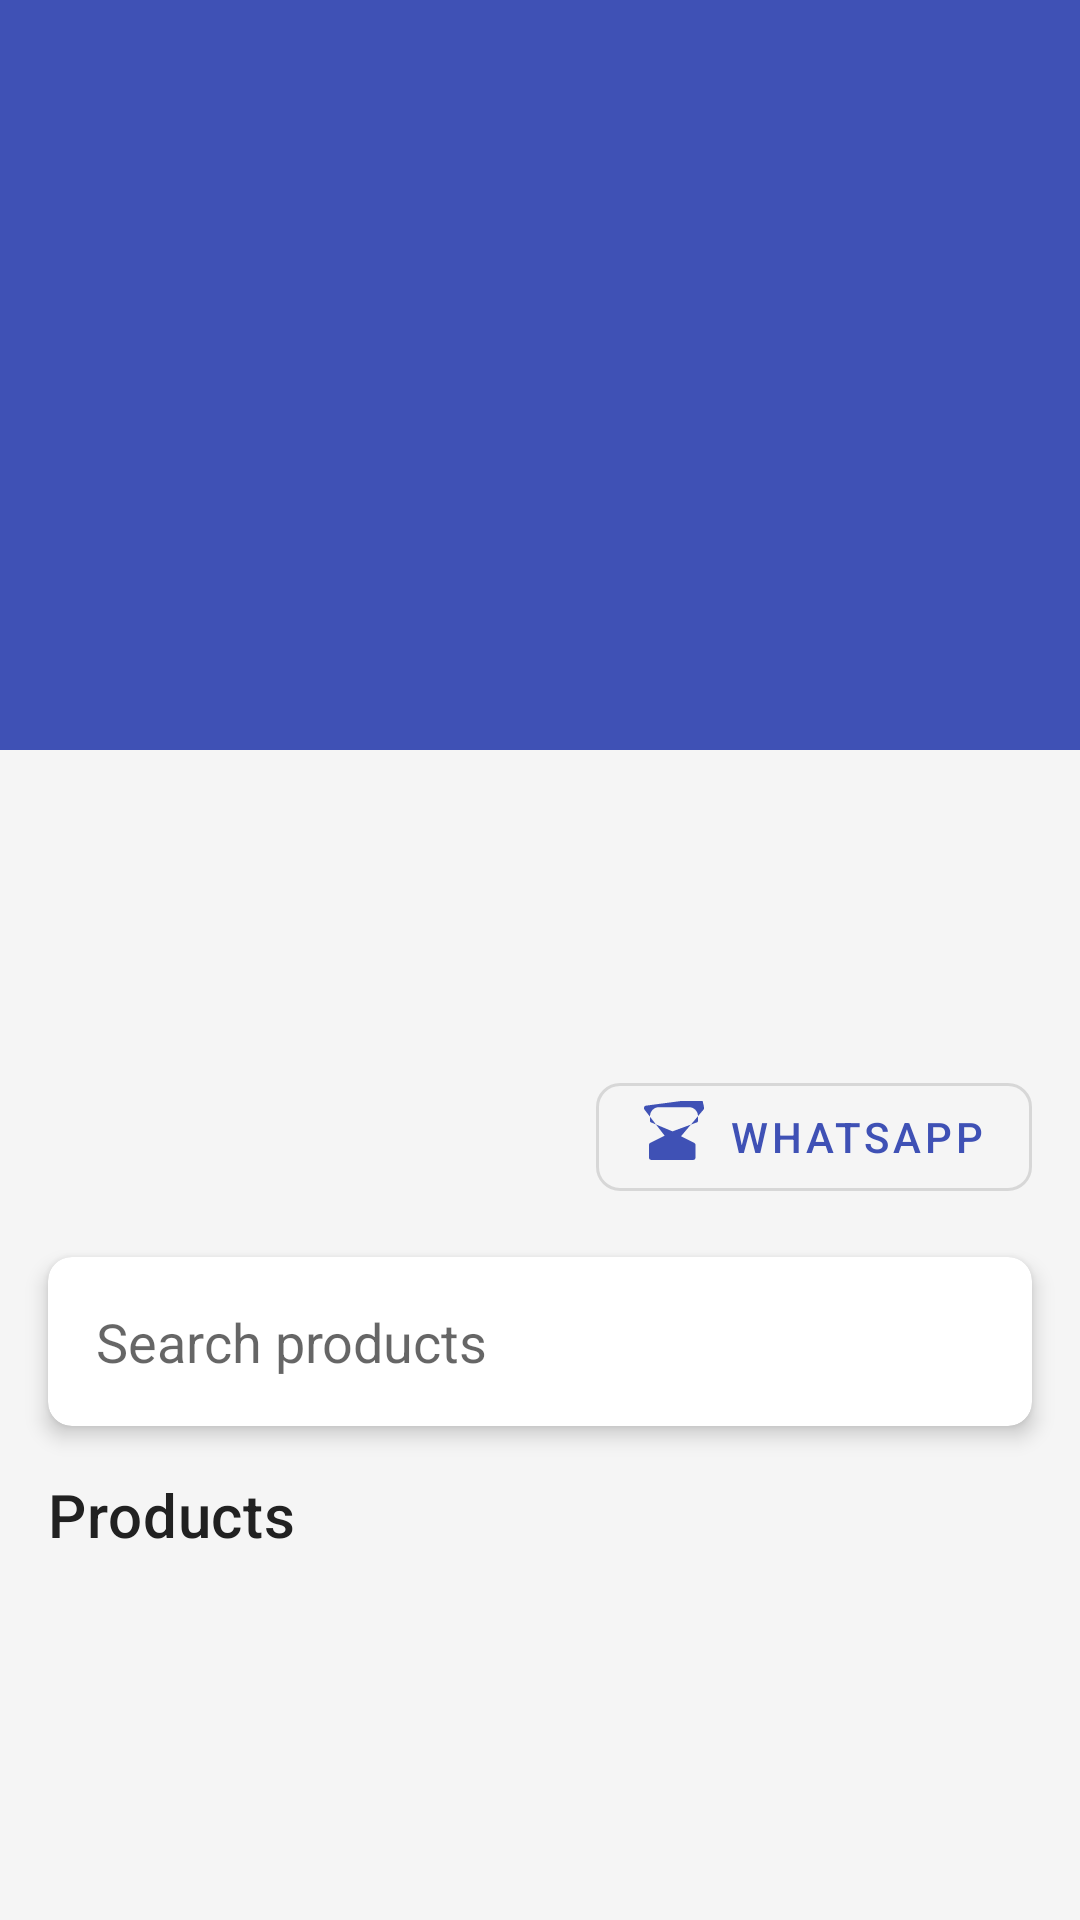

Layout XML and referenced resources for this Android screen:
<!-- AndroidManifest.xml: application theme Theme.LocalMarket -->
<!-- res/layout/fragment_shop_detail.xml -->
<?xml version="1.0" encoding="utf-8"?>
<androidx.coordinatorlayout.widget.CoordinatorLayout xmlns:android="http://schemas.android.com/apk/res/android"
    xmlns:app="http://schemas.android.com/apk/res-auto"
    xmlns:tools="http://schemas.android.com/tools"
    android:layout_width="match_parent"
    android:layout_height="match_parent"
    tools:context=".ui.shop.ShopDetailFragment">

    <com.google.android.material.appbar.AppBarLayout
        android:id="@+id/appBarLayout"
        android:layout_width="match_parent"
        android:layout_height="wrap_content"
        android:fitsSystemWindows="true">

        <com.google.android.material.appbar.CollapsingToolbarLayout
            android:id="@+id/collapsingToolbar"
            android:layout_width="match_parent"
            android:layout_height="250dp"
            android:fitsSystemWindows="true"
            app:contentScrim="?attr/colorPrimary"
            app:expandedTitleMarginEnd="64dp"
            app:expandedTitleMarginStart="48dp"
            app:layout_scrollFlags="scroll|exitUntilCollapsed">

            <ImageView
                android:id="@+id/imageViewShopBanner"
                android:layout_width="match_parent"
                android:layout_height="match_parent"
                android:contentDescription="@string/shop_banner"
                android:fitsSystemWindows="true"
                android:scaleType="centerCrop"
                app:layout_collapseMode="parallax"
                tools:src="@drawable/placeholder_image" />

            <androidx.appcompat.widget.Toolbar
                android:id="@+id/toolbar"
                android:layout_width="match_parent"
                android:layout_height="?attr/actionBarSize"
                app:layout_collapseMode="pin"
                app:popupTheme="@style/ThemeOverlay.MaterialComponents.Light" />

        </com.google.android.material.appbar.CollapsingToolbarLayout>

    </com.google.android.material.appbar.AppBarLayout>

    <androidx.core.widget.NestedScrollView
        android:layout_width="match_parent"
        android:layout_height="match_parent"
        app:layout_behavior="@string/appbar_scrolling_view_behavior">

        <androidx.constraintlayout.widget.ConstraintLayout
            android:layout_width="match_parent"
            android:layout_height="wrap_content">

            <TextView
                android:id="@+id/textViewShopName"
                android:layout_width="0dp"
                android:layout_height="wrap_content"
                android:layout_marginStart="16dp"
                android:layout_marginTop="16dp"
                android:layout_marginEnd="16dp"
                android:textAppearance="?attr/textAppearanceHeadline5"
                android:textStyle="bold"
                app:layout_constraintEnd_toEndOf="parent"
                app:layout_constraintStart_toStartOf="parent"
                app:layout_constraintTop_toTopOf="parent"
                tools:text="Shop Name" />

            <TextView
                android:id="@+id/textViewShopAddress"
                android:layout_width="0dp"
                android:layout_height="wrap_content"
                android:layout_marginStart="16dp"
                android:layout_marginTop="4dp"
                android:layout_marginEnd="16dp"
                android:textAppearance="?attr/textAppearanceBody1"
                app:layout_constraintEnd_toEndOf="parent"
                app:layout_constraintStart_toStartOf="parent"
                app:layout_constraintTop_toBottomOf="@+id/textViewShopName"
                tools:text="123 Main Street, City, State" />

            <TextView
                android:id="@+id/textViewDistance"
                android:layout_width="wrap_content"
                android:layout_height="wrap_content"
                android:layout_marginStart="16dp"
                android:layout_marginTop="4dp"
                android:textAppearance="?attr/textAppearanceBody2"
                android:textColor="?attr/colorPrimary"
                app:layout_constraintStart_toStartOf="parent"
                app:layout_constraintTop_toBottomOf="@+id/textViewShopAddress"
                tools:text="2.3 km away" />

            <com.google.android.material.button.MaterialButton
                android:id="@+id/buttonWhatsApp"
                style="@style/Widget.MaterialComponents.Button.OutlinedButton"
                android:layout_width="wrap_content"
                android:layout_height="wrap_content"
                android:layout_marginTop="8dp"
                android:layout_marginEnd="16dp"
                android:text="@string/whatsapp"
                app:icon="@drawable/ic_whatsapp"
                app:layout_constraintEnd_toEndOf="parent"
                app:layout_constraintTop_toBottomOf="@+id/textViewDistance" />

            <com.google.android.material.card.MaterialCardView
                android:id="@+id/cardViewSearch"
                android:layout_width="0dp"
                android:layout_height="wrap_content"
                android:layout_margin="16dp"
                app:cardCornerRadius="8dp"
                app:cardElevation="4dp"
                app:layout_constraintEnd_toEndOf="parent"
                app:layout_constraintStart_toStartOf="parent"
                app:layout_constraintTop_toBottomOf="@+id/buttonWhatsApp">

                <androidx.constraintlayout.widget.ConstraintLayout
                    android:layout_width="match_parent"
                    android:layout_height="wrap_content"
                    android:padding="8dp">

                    <EditText
                        android:id="@+id/editTextSearch"
                        android:layout_width="0dp"
                        android:layout_height="wrap_content"
                        android:background="@null"
                        android:drawableStart="@drawable/ic_search"
                        android:drawablePadding="8dp"
                        android:hint="@string/search_products"
                        android:importantForAutofill="no"
                        android:inputType="text"
                        android:padding="8dp"
                        app:layout_constraintEnd_toStartOf="@+id/imageViewFilter"
                        app:layout_constraintStart_toStartOf="parent"
                        app:layout_constraintTop_toTopOf="parent" />

                    <ImageView
                        android:id="@+id/imageViewFilter"
                        android:layout_width="wrap_content"
                        android:layout_height="wrap_content"
                        android:contentDescription="@string/filter"
                        android:padding="8dp"
                        android:src="@drawable/ic_filter"
                        app:layout_constraintBottom_toBottomOf="@+id/editTextSearch"
                        app:layout_constraintEnd_toEndOf="parent"
                        app:layout_constraintTop_toTopOf="@+id/editTextSearch" />

                </androidx.constraintlayout.widget.ConstraintLayout>

            </com.google.android.material.card.MaterialCardView>

            <TextView
                android:id="@+id/textViewProductsTitle"
                android:layout_width="wrap_content"
                android:layout_height="wrap_content"
                android:layout_marginStart="16dp"
                android:layout_marginTop="16dp"
                android:text="@string/products"
                android:textAppearance="?attr/textAppearanceHeadline6"
                app:layout_constraintStart_toStartOf="parent"
                app:layout_constraintTop_toBottomOf="@+id/cardViewSearch" />

            <androidx.recyclerview.widget.RecyclerView
                android:id="@+id/recyclerViewProducts"
                android:layout_width="0dp"
                android:layout_height="wrap_content"
                android:layout_marginTop="8dp"
                android:clipToPadding="false"
                android:nestedScrollingEnabled="false"
                android:padding="8dp"
                app:layoutManager="androidx.recyclerview.widget.GridLayoutManager"
                app:layout_constraintEnd_toEndOf="parent"
                app:layout_constraintStart_toStartOf="parent"
                app:layout_constraintTop_toBottomOf="@+id/textViewProductsTitle"
                app:spanCount="2"
                tools:itemCount="4"
                tools:listitem="@layout/item_product" />

            <TextView
                android:id="@+id/textViewEmpty"
                android:layout_width="0dp"
                android:layout_height="wrap_content"
                android:layout_margin="16dp"
                android:gravity="center"
                android:text="@string/no_products_found"
                android:textSize="16sp"
                android:visibility="gone"
                app:layout_constraintEnd_toEndOf="parent"
                app:layout_constraintStart_toStartOf="parent"
                app:layout_constraintTop_toBottomOf="@+id/textViewProductsTitle"
                tools:visibility="visible" />

            <ProgressBar
                android:id="@+id/progressBarProducts"
                android:layout_width="wrap_content"
                android:layout_height="wrap_content"
                android:layout_margin="16dp"
                android:visibility="gone"
                app:layout_constraintEnd_toEndOf="parent"
                app:layout_constraintStart_toStartOf="parent"
                app:layout_constraintTop_toBottomOf="@+id/textViewProductsTitle"
                tools:visibility="visible" />

        </androidx.constraintlayout.widget.ConstraintLayout>

    </androidx.core.widget.NestedScrollView>

    <ProgressBar
        android:id="@+id/progressBar"
        android:layout_width="wrap_content"
        android:layout_height="wrap_content"
        android:layout_gravity="center"
        android:visibility="gone"
        tools:visibility="visible" />

</androidx.coordinatorlayout.widget.CoordinatorLayout>
<!-- res/layout/item_product.xml (included above) -->
<?xml version="1.0" encoding="utf-8"?>
<com.google.android.material.card.MaterialCardView xmlns:android="http://schemas.android.com/apk/res/android"
    xmlns:app="http://schemas.android.com/apk/res-auto"
    xmlns:tools="http://schemas.android.com/tools"
    android:layout_width="match_parent"
    android:layout_height="wrap_content"
    android:layout_margin="4dp"
    app:cardCornerRadius="8dp"
    app:cardElevation="2dp">

    <androidx.constraintlayout.widget.ConstraintLayout
        android:layout_width="match_parent"
        android:layout_height="wrap_content">

        <ImageView
            android:id="@+id/imageViewProduct"
            android:layout_width="0dp"
            android:layout_height="120dp"
            android:contentDescription="@string/product_image"
            android:scaleType="centerCrop"
            app:layout_constraintEnd_toEndOf="parent"
            app:layout_constraintStart_toStartOf="parent"
            app:layout_constraintTop_toTopOf="parent"
            tools:src="@drawable/placeholder_image" />

        <TextView
            android:id="@+id/textViewProductName"
            android:layout_width="0dp"
            android:layout_height="wrap_content"
            android:layout_marginStart="8dp"
            android:layout_marginTop="8dp"
            android:layout_marginEnd="8dp"
            android:ellipsize="end"
            android:maxLines="2"
            android:textAppearance="?attr/textAppearanceBody1"
            app:layout_constraintEnd_toEndOf="parent"
            app:layout_constraintStart_toStartOf="parent"
            app:layout_constraintTop_toBottomOf="@+id/imageViewProduct"
            tools:text="Product Name" />

        <TextView
            android:id="@+id/textViewProductPrice"
            android:layout_width="wrap_content"
            android:layout_height="wrap_content"
            android:layout_marginStart="8dp"
            android:layout_marginTop="4dp"
            android:layout_marginBottom="8dp"
            android:textAppearance="?attr/textAppearanceBody2"
            android:textColor="?attr/colorPrimary"
            android:textStyle="bold"
            app:layout_constraintBottom_toBottomOf="parent"
            app:layout_constraintStart_toStartOf="parent"
            app:layout_constraintTop_toBottomOf="@+id/textViewProductName"
            tools:text="₹999" />

        <com.google.android.material.button.MaterialButton
            android:id="@+id/buttonAddToCart"
            style="@style/Widget.MaterialComponents.Button.TextButton"
            android:layout_width="wrap_content"
            android:layout_height="wrap_content"
            android:layout_marginEnd="4dp"
            android:minWidth="0dp"
            android:minHeight="0dp"
            android:padding="4dp"
            android:text="@string/add"
            android:textSize="12sp"
            app:layout_constraintBottom_toBottomOf="@+id/textViewProductPrice"
            app:layout_constraintEnd_toEndOf="parent"
            app:layout_constraintTop_toTopOf="@+id/textViewProductPrice" />

    </androidx.constraintlayout.widget.ConstraintLayout>

</com.google.android.material.card.MaterialCardView>
<!-- resources referenced by this layout -->
<resources>
  <!-- drawable ic_whatsapp (drawable) -->
  <?xml version="1.0" encoding="utf-8"?>
  <vector xmlns:android="http://schemas.android.com/apk/res/android"
      android:width="24dp"
      android:height="24dp"
      android:viewportWidth="24"
      android:viewportHeight="24"
      android:tint="#25D366">
      <path
          android:fillColor="#25D366"
          android:pathData="M16.75,13.96c0.25,0.13 0.41,0.39 0.41,0.68v4.25c0,0.41 -0.34,0.75 -0.75,0.75h-14c-0.41,0 -0.75,-0.34 -0.75,-0.75v-4.25c0,-0.29 0.16,-0.55 0.41,-0.68l7,-3.5c0.21,-0.1 0.46,-0.1 0.67,0L16.75,13.96zM17.92,7.02c0.05,-0.23 0.08,-0.47 0.08,-0.71v-1.25c0,-1.66 -1.34,-3 -3,-3h-10c-1.66,0 -3,1.34 -3,3v1.25c0,0.24 0.03,0.48 0.08,0.71L9.5,10.12L17.92,7.02zM19.98,2.1c0.08,0.28 0.02,0.59 -0.17,0.81l-9.5,11.25c-0.18,0.21 -0.44,0.33 -0.71,0.33c-0.27,0 -0.53,-0.12 -0.71,-0.33L0.19,2.91C0,2.69 -0.06,2.38 0.02,2.1C0.1,1.82 0.32,1.61 0.6,1.56l18.8,-2.5C19.68,0.99 19.9,1.2 19.98,2.1z"/>
  </vector>
  <string name="add">Add</string>
  <string name="filter">Filter</string>
  <string name="no_products_found">No products found</string>
  <string name="product_image">Product Image</string>
  <string name="products">Products</string>
  <string name="search_products">Search products</string>
  <string name="shop_banner">Shop Banner</string>
  <string name="whatsapp">WhatsApp</string>
  <style name="Theme.LocalMarket" parent="Theme.MaterialComponents.Light.NoActionBar">
          
          <item name="colorPrimary">@color/primary</item>
          <item name="colorPrimaryVariant">@color/primary_dark</item>
          <item name="colorOnPrimary">@color/white</item>
          
          
          <item name="colorSecondary">@color/accent</item>
          <item name="colorSecondaryVariant">@color/accent</item>
          <item name="colorOnSecondary">@color/white</item>
          
          
          <item name="android:statusBarColor">@color/primary_dark</item>
          
          
          <item name="android:colorBackground">@color/background</item>
          <item name="colorSurface">@color/card_background</item>
          
          
          <item name="android:textColorPrimary">@color/primary_text</item>
          <item name="android:textColorSecondary">@color/secondary_text</item>
          
          
          <item name="shapeAppearanceSmallComponent">@style/ShapeAppearance.LocalMarket.SmallComponent</item>
          <item name="shapeAppearanceMediumComponent">@style/ShapeAppearance.LocalMarket.MediumComponent</item>
          <item name="shapeAppearanceLargeComponent">@style/ShapeAppearance.LocalMarket.LargeComponent</item>
      </style>
  <color name="primary">#FF3F51B5</color>
  <color name="primary_dark">#FF303F9F</color>
  <color name="white">#FFFFFFFF</color>
  <color name="accent">#FFFF4081</color>
  <color name="background">#FFF5F5F5</color>
  <color name="card_background">#FFFFFFFF</color>
  <color name="primary_text">#FF212121</color>
  <color name="secondary_text">#FF757575</color>
  <style name="ShapeAppearance.LocalMarket.SmallComponent" parent="ShapeAppearance.MaterialComponents.SmallComponent">
          <item name="cornerFamily">rounded</item>
          <item name="cornerSize">8dp</item>
      </style>
  <style name="ShapeAppearance.LocalMarket.MediumComponent" parent="ShapeAppearance.MaterialComponents.MediumComponent">
          <item name="cornerFamily">rounded</item>
          <item name="cornerSize">12dp</item>
      </style>
  <style name="ShapeAppearance.LocalMarket.LargeComponent" parent="ShapeAppearance.MaterialComponents.LargeComponent">
          <item name="cornerFamily">rounded</item>
          <item name="cornerSize">16dp</item>
      </style>
</resources>
